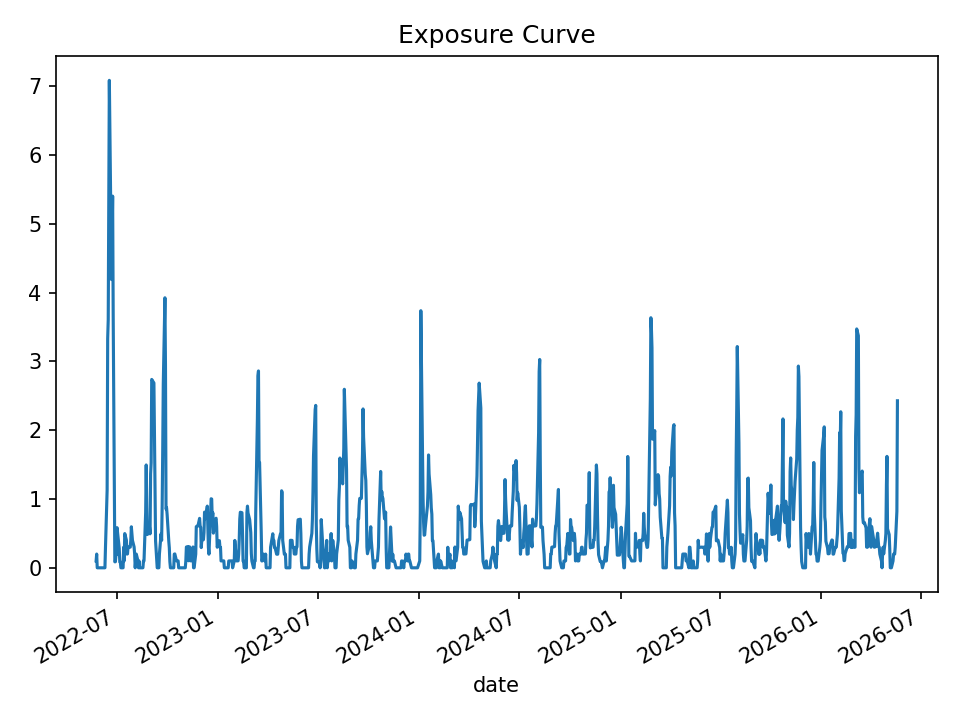

The table this chart was drawn from, first rows:
date, open_positions, gross_exposure, exposure_pct
2022-05-24, 1, 99958, 0.1001
2022-05-25, 2, 199829, 0.1999
2022-05-26, 0, 0.0, 0.0
2022-05-27, 0, 0.0, 0.0
2022-05-31, 0, 0.0, 0.0
2022-06-01, 0, 0.0, 0.0
2022-06-02, 0, 0.0, 0.0
2022-06-03, 0, 0.0, 0.0
2022-06-06, 0, 0.0, 0.0
2022-06-07, 0, 0.0, 0.0
2022-06-08, 0, 0.0, 0.0
2022-06-09, 0, 0.0, 0.0
2022-06-10, 3, 301457, 0.2989
2022-06-13, 11, 1089377, 1.128
2022-06-14, 32, 3033994, 3.331
2022-06-15, 34, 3189793, 3.606
2022-06-16, 40, 3610041, 5.211
2022-06-17, 43, 3757563, 7.083
2022-06-21, 32, 2715416, 4.189
2022-06-22, 31, 2617607, 4.815
2022-06-23, 29, 2429708, 5.4
2022-06-24, 22, 1816286, 3.676
2022-06-27, 1, 49034, 0.08719
2022-06-28, 1, 49034, 0.08752
2022-06-29, 2, 104973, 0.188
2022-06-30, 2, 104973, 0.1896
2022-07-01, 6, 325308, 0.5834
2022-07-05, 3, 160661, 0.2833
2022-07-06, 1, 49034, 0.08576
2022-07-07, 1, 49034, 0.08556
2022-07-08, 0, 0.0, 0.0
2022-07-11, 0, 0.0, 0.0
2022-07-12, 0, 0.0, 0.0
2022-07-13, 3, 172286, 0.2985
2022-07-14, 1, 57372, 0.1003
2022-07-15, 5, 286566, 0.4974
2022-07-18, 4, 229299, 0.4018
2022-07-19, 2, 114708, 0.1994
2022-07-20, 2, 114708, 0.2018
2022-07-21, 3, 171752, 0.301
2022-07-22, 3, 171752, 0.3025
2022-07-25, 3, 170508, 0.3002
2022-07-26, 4, 226789, 0.4018
2022-07-27, 6, 341089, 0.5961
2022-07-28, 5, 284044, 0.4992
2022-07-29, 4, 227023, 0.3996
2022-08-01, 3, 170566, 0.3031
2022-08-02, 2, 114072, 0.201
2022-08-03, 0, 0.0, 0.0
2022-08-04, 1, 56949, 0.09988
2022-08-05, 2, 114535, 0.1992
2022-08-08, 1, 57690, 0.09991
2022-08-09, 0, 0.0, 0.0
2022-08-10, 1, 57691, 0.09951
2022-08-11, 0, 0.0, 0.0
2022-08-12, 0, 0.0, 0.0
2022-08-15, 0, 0.0, 0.0
2022-08-16, 0, 0.0, 0.0
2022-08-17, 0, 0.0, 0.0
2022-08-18, 1, 58052, 0.09918
... 940 more rows
